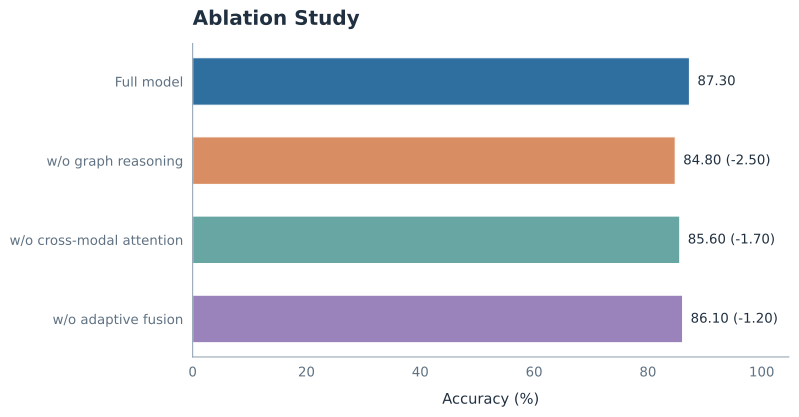

The data file committed next to this chart (first rows):
variant, metric, value
Full model, Accuracy (%), 87.3
w/o graph reasoning, Accuracy (%), 84.8
w/o cross-modal attention, Accuracy (%), 85.6
w/o adaptive fusion, Accuracy (%), 86.1
